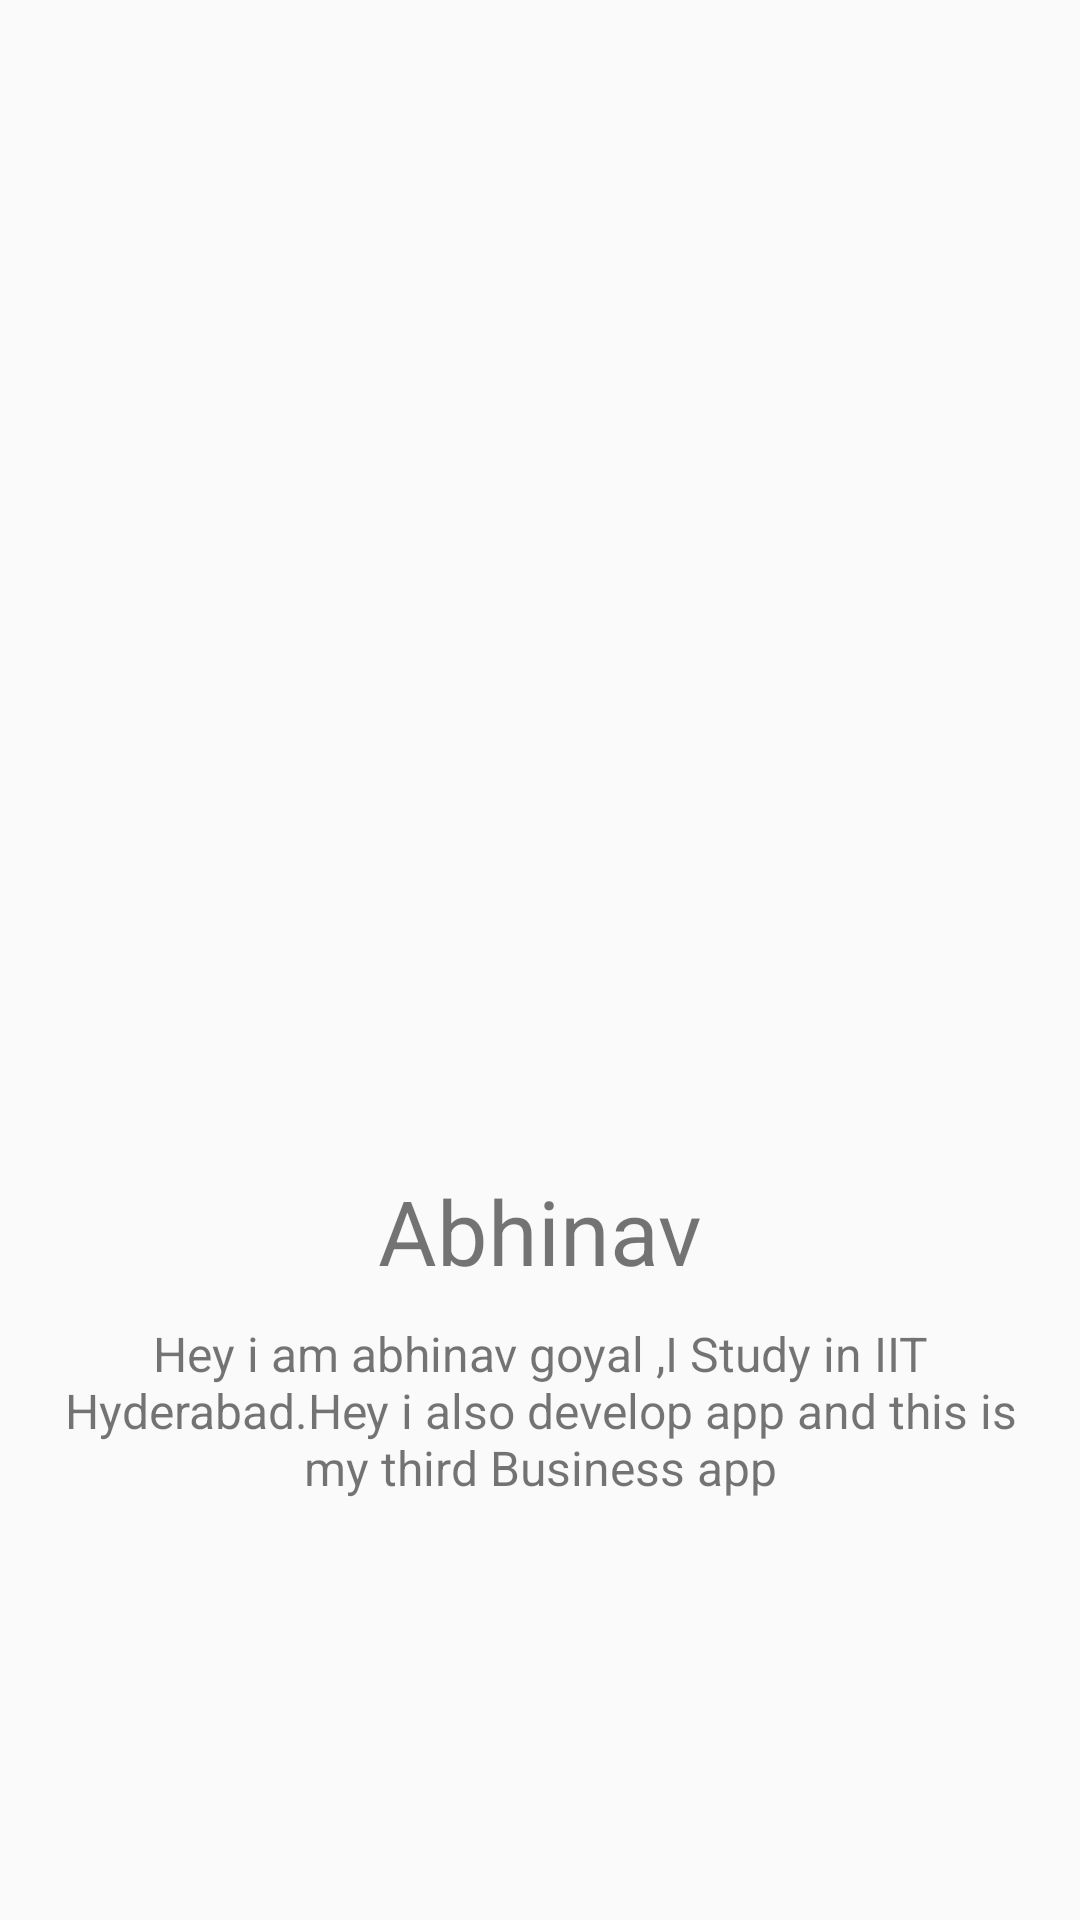

Here is an Android app screen rendered from its layout file. Give the layout XML and the strings, colors and styles it references.
<!-- AndroidManifest.xml: application theme AppTheme -->
<!-- res/layout/intro_viewpager_design.xml -->
<?xml version="1.0" encoding="utf-8"?>

<LinearLayout xmlns:android="http://schemas.android.com/apk/res/android"
    xmlns:tools="http://schemas.android.com/tools"
    android:orientation="vertical"
    android:gravity="center"
    android:layout_width="match_parent"
    android:layout_height="match_parent">

    <ImageView
        android:id="@+id/introImageView"
        android:layout_width="match_parent"
        android:layout_height="220dp"
        tools:srcCompat="@tools:sample/avatars"
        android:layout_margin="20dp"/>

    <TextView
        android:id="@+id/introHeading"
        android:layout_width="match_parent"
        android:layout_height="wrap_content"
        android:textSize="30dp"
        android:gravity="center"
        android:text="Abhinav" />

    <TextView
        android:id="@+id/introBody"
        android:layout_width="match_parent"
        android:layout_height="wrap_content"
        android:textSize="16dp"
        android:padding="10dp"
        android:text="Hey i am abhinav goyal ,I Study in IIT Hyderabad.Hey i also develop app and this is my third Business app"
        android:textAlignment="center"/>
</LinearLayout>
<!-- resources referenced by this layout -->
<resources>
  <style name="AppTheme" parent="Theme.AppCompat.Light.NoActionBar">
          
          <item name="colorPrimary">#FF0303</item>
          <item name="colorPrimaryDark">#42ADFF</item>
          <item name="colorAccent">#000000</item>
      </style>
</resources>
